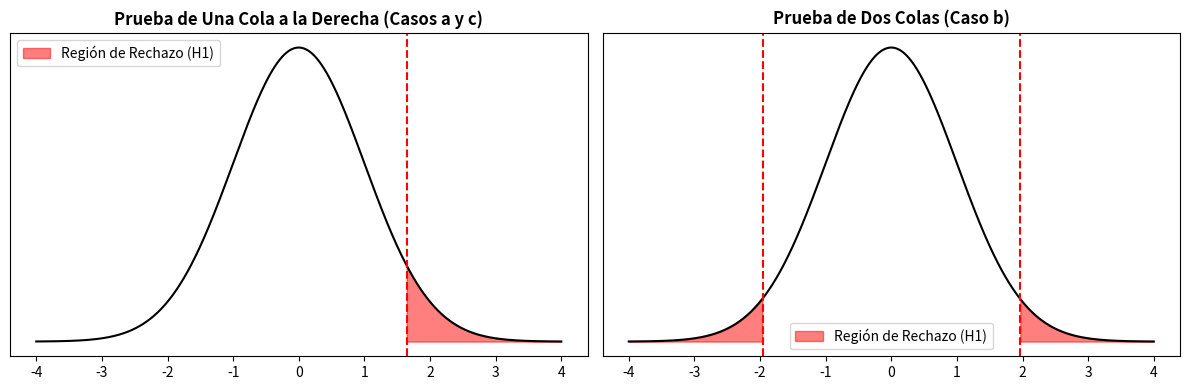

Write Python code to recreate this figure.
import matplotlib.pyplot as plt
import numpy as np
import pandas as pd


datos_hipotesis = {
    "Caso": [
        "a) Tiempo respuesta",
        "b) Peso producto",
        "c) Política descuento",
    ],
    "H0 (Notación)": ["μ <= 24", "μ = 500", "μ <= μ0"],
    "H1 (Notación)": ["μ > 24", "μ != 500", "μ > μ0"],
    "Tipo de Prueba": [
        "Una cola (Derecha)",
        "Dos colas",
        "Una cola (Derecha)",
    ],
}
df_hipotesis = pd.DataFrame(datos_hipotesis)

print("=" * 70)
print(
    "a) LMB afirma que el tiempo promedio de respuesta al cliente es de 24h."
)
print("   H0: μ <= 24  ")
print("   H1: μ > 24  ")
print("-" * 70)

print(
    "b) El gerente quiere verificar si el peso promedio es de 500g."
)
print("   H0: μ = 500 ")
print("   H1: μ != 500 ")
print("-" * 70)

print("c) Se quiere comprobar si la política aumentó el monto promedio.")
print("   H0: μ1 <= μ0 ")
print("   H1: μ1 > μ0 ")
print("=" * 70)

fig, axes = plt.subplots(1, 2, figsize=(12, 4))
x = np.linspace(-4, 4, 1000)
y = (1 / np.sqrt(2 * np.pi)) * np.exp(-0.5 * x**2)


axes[0].plot(x, y, color="black", lw=1.5)
axes[0].fill_between(x, y, where=(x >= 1.645), color="red", alpha=0.5, label="Región de Rechazo (H1)")
axes[0].axvline(1.645, color="red", linestyle="--")
axes[0].set_title("Prueba de Una Cola a la Derecha (Casos a y c)", fontweight="bold")
axes[0].set_yticks([])
axes[0].legend()


axes[1].plot(x, y, color="black", lw=1.5)
axes[1].fill_between(x, y, where=(x >= 1.96), color="red", alpha=0.5, label="Región de Rechazo (H1)")
axes[1].fill_between(x, y, where=(x <= -1.96), color="red", alpha=0.5)
axes[1].axvline(1.96, color="red", linestyle="--")
axes[1].axvline(-1.96, color="red", linestyle="--")
axes[1].set_title("Prueba de Dos Colas (Caso b)", fontweight="bold")
axes[1].set_yticks([])
axes[1].legend()

plt.tight_layout()
plt.show()
